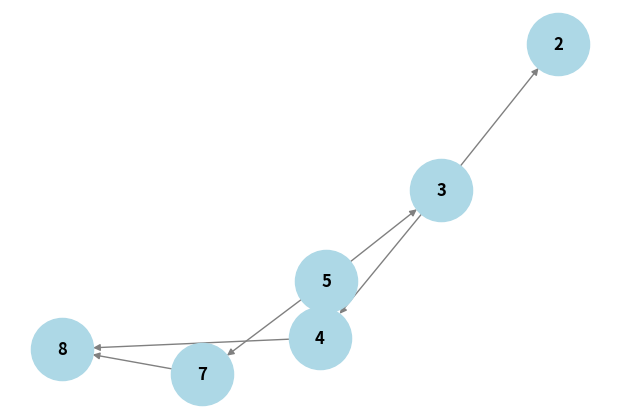

The matplotlib source for this figure:
from collections import deque
import networkx as nx
import matplotlib.pyplot as plt
import matplotlib
matplotlib.use('Agg')  # Add this before importing pyplot
# Define the graph as an adjacency list
graph = {
    '5': ['3', '7'],
    '3': ['2', '4'],
    '7': ['8'],
    '2': [],
    '4': ['8'],
    '8': []
}

# Create a directed graph using NetworkX
G = nx.DiGraph()

# Add edges to the graph
for node, neighbors in graph.items():
    for neighbor in neighbors:
        G.add_edge(node, neighbor)

# Draw the graph
plt.figure(figsize=(6, 4))
pos = nx.spring_layout(G)  # Layout for better visualization
nx.draw(G, pos, with_labels=True, node_color='lightblue',
        edge_color='gray', node_size=2000, font_size=12, font_weight='bold')

# Show the graph
plt.savefig("graph.png")  # You already have this
print("Graph saved as 'graph.png'")

# ----------------------------------------------------------------
# Initialize a queue

# def bfs(graph, node):  # function for BFS
#     queue = deque()
#     visited = set(node)  # List of

#     queue.append(node)
#     while queue:          # Creating loop to visit each node
#         m = queue.popleft()
#         print(m, end=" ")

#         for neighbour in graph[m]:
#             if neighbour not in visited:
#                 visited.append(neighbour)
#                 queue.append(neighbour)
